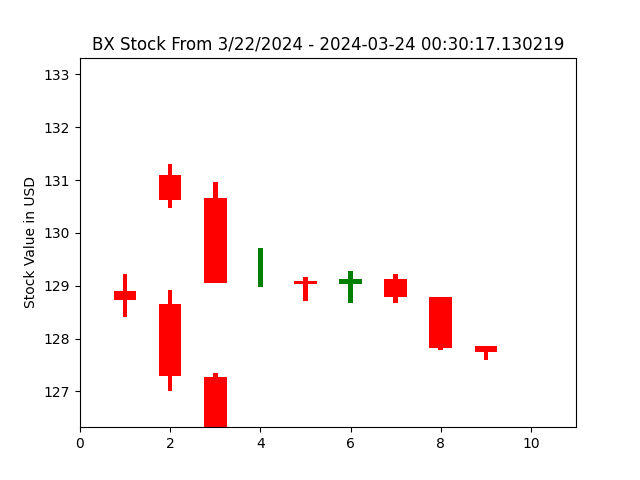

The file beside this chart, header and first rows:
open, closed, high, low, index
131.7, 131.7, 131.7, 131.7, 0
132, 132, 132, 132, 1
131.1, 130.6, 131.3, 130.5, 2
130.7, 129.1, 131, 129.1, 3
129.1, 129.1, 129.7, 129, 4
129.1, 129, 129.2, 128.7, 5
129, 129.1, 129.3, 128.7, 6
129.1, 128.8, 129.2, 128.7, 7
128.8, 127.8, 128.8, 127.8, 8
127.9, 127.8, 127.9, 127.6, 9
127.6, 127.6, 127.6, 127.6, 10
